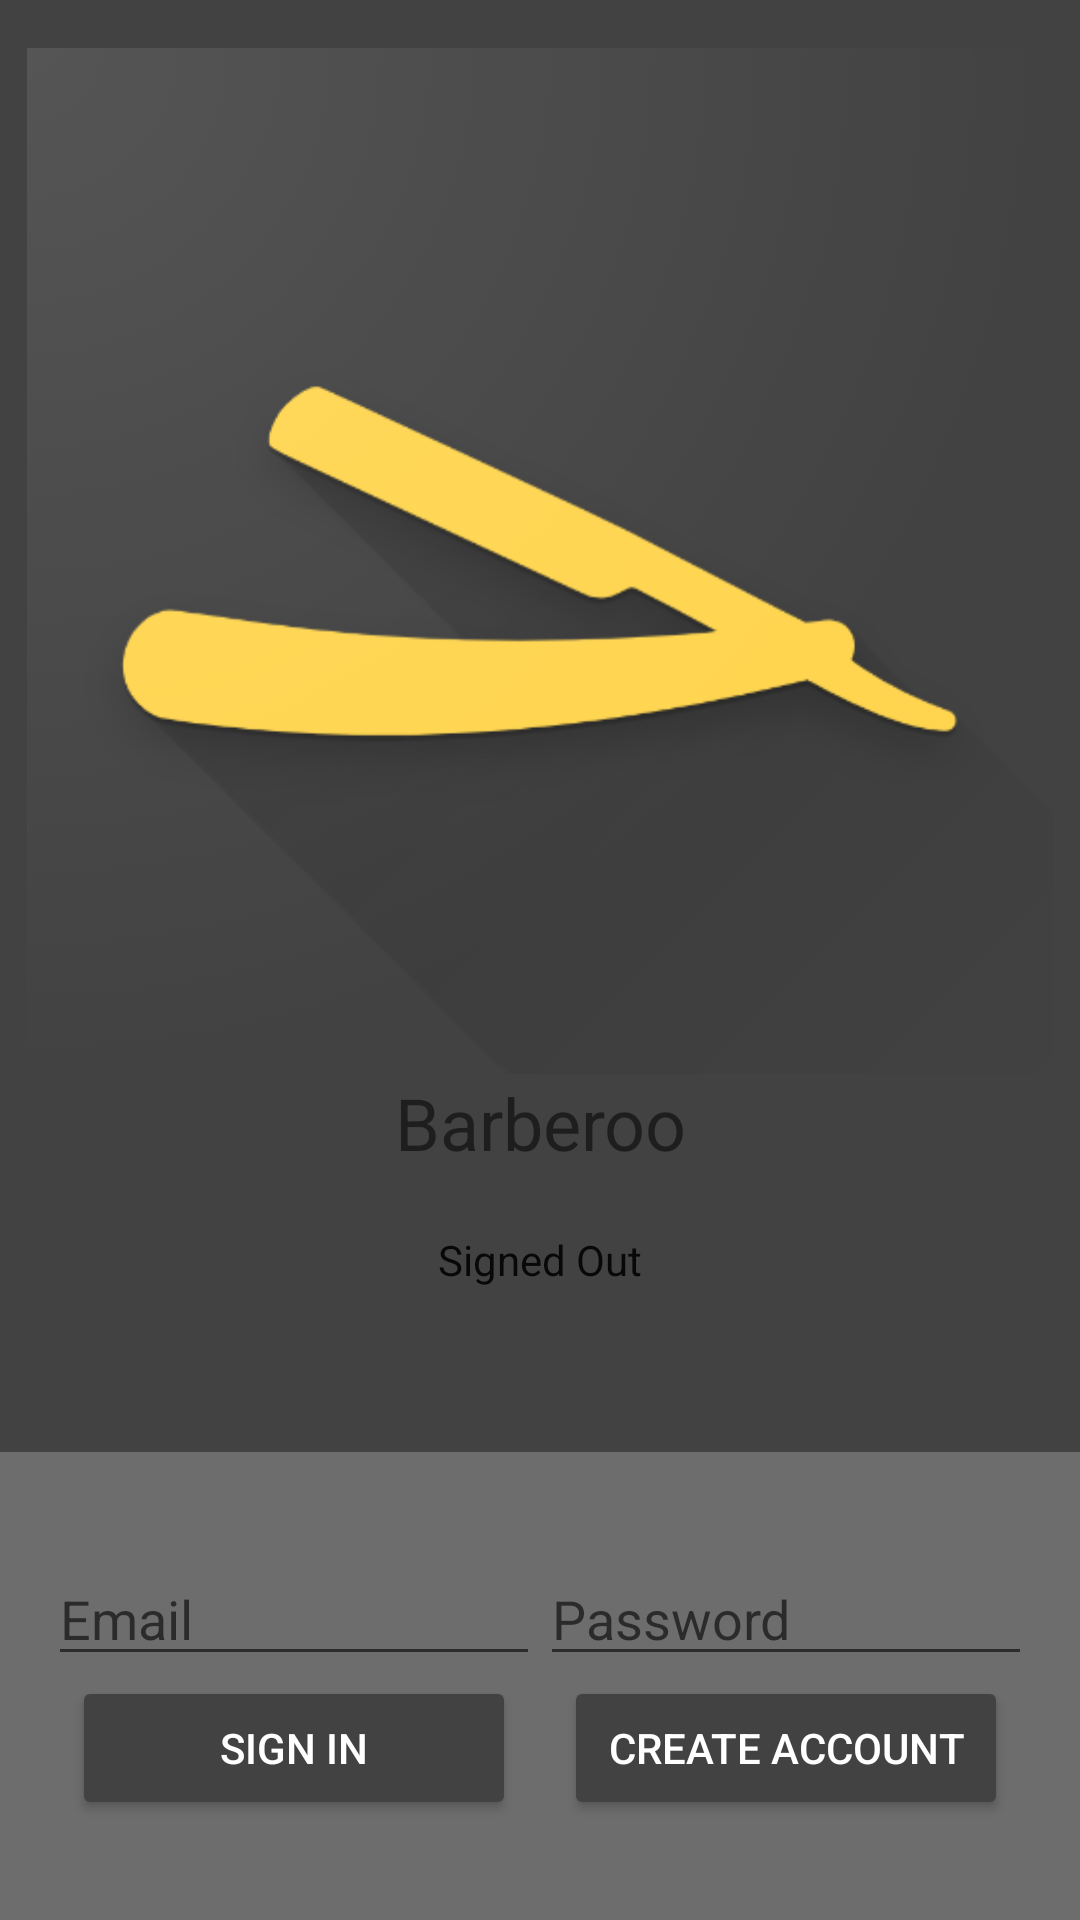

Write the Android layout XML for this screen, with the resource values it uses.
<!-- AndroidManifest.xml: application theme AppTheme.NoActionBar -->
<!-- res/layout/activity_login.xml -->
<LinearLayout xmlns:android="http://schemas.android.com/apk/res/android"
    xmlns:tools="http://schemas.android.com/tools"
    android:id="@+id/main_layout"
    android:layout_width="match_parent"
    android:layout_height="match_parent"
    android:background="@color/primaryColor"
    android:orientation="vertical"
    android:weightSum="4">

    <RelativeLayout
        android:id="@+id/rq_f"
        android:layout_width="wrap_content"
        android:layout_height="wrap_content">

    </RelativeLayout>

    <ProgressBar
        android:id="@+id/progressBar"
        android:indeterminate="true"
        android:layout_width="match_parent"
        android:layout_height="wrap_content"
        android:visibility="invisible"
        style="?android:attr/progressBarStyleHorizontal"/>

    <LinearLayout
        android:layout_width="match_parent"
        android:layout_height="0dp"
        android:layout_weight="3"
        android:gravity="center_horizontal"
        android:orientation="vertical">

        <ImageView
            android:id="@+id/icon"
            android:layout_width="wrap_content"
            android:layout_height="342dp"
            android:src="@drawable/icon" />

        <TextView
            android:id="@+id/titleText"
            android:layout_width="wrap_content"
            android:layout_height="wrap_content"
            android:layout_marginBottom="@dimen/title_bottom_margin"
            android:text="@string/app_name"
            android:textSize="24sp"
            android:theme="@style/ThemeOverlay.MyTitleText" />

        <TextView
            android:id="@+id/status"
            style="@style/ThemeOverlay.MyTextDetail"
            android:text="@string/signed_out" />

        <TextView
            android:id="@+id/detail"
            style="@style/ThemeOverlay.MyTextDetail"
            tools:text="Firebase User ID: 123456789abc" />

    </LinearLayout>

    <RelativeLayout
        android:layout_width="match_parent"
        android:layout_height="0dp"
        android:layout_weight="1"
        android:background="@color/primaryLightColor"
        android:gravity="center_vertical">

        <LinearLayout
            android:id="@+id/emailPasswordFields"
            android:layout_width="match_parent"
            android:layout_height="wrap_content"
            android:orientation="horizontal"
            android:paddingLeft="16dp"
            android:paddingRight="16dp">

            <EditText
                android:id="@+id/fieldEmail"
                android:layout_width="0dp"
                android:layout_height="wrap_content"
                android:layout_weight="1"
                android:hint="@string/hint_email"
                android:inputType="textEmailAddress" />

            <EditText
                android:id="@+id/fieldPassword"
                android:layout_width="0dp"
                android:layout_height="wrap_content"
                android:layout_weight="1"
                android:hint="@string/hint_password"
                android:inputType="textPassword" />
        </LinearLayout>

        <LinearLayout
            android:id="@+id/emailPasswordButtons"
            android:layout_width="match_parent"
            android:layout_height="wrap_content"
            android:layout_below="@+id/emailPasswordFields"
            android:orientation="horizontal"
            android:paddingLeft="16dp"
            android:paddingRight="16dp">

            <Button
                android:id="@+id/emailSignInButton"
                android:layout_marginStart="@dimen/button_horizontal_margin"
                android:layout_marginEnd="@dimen/button_horizontal_margin"
                android:layout_width="0dp"
                android:layout_height="wrap_content"
                android:layout_weight="1"
                android:text="@string/sign_in"
                android:theme="@style/ThemeOverlay.MyDarkButton" />

            <Button
                android:id="@+id/emailCreateAccountButton"
                android:layout_marginStart="@dimen/button_horizontal_margin"
                android:layout_marginEnd="@dimen/button_horizontal_margin"
                android:layout_width="0dp"
                android:layout_height="wrap_content"
                android:layout_weight="1"
                android:text="@string/create_account"
                android:theme="@style/ThemeOverlay.MyDarkButton" />
        </LinearLayout>

        <LinearLayout
            android:id="@+id/signedInButtons"
            android:layout_width="match_parent"
            android:layout_height="wrap_content"
            android:layout_centerInParent="true"
            android:orientation="horizontal"
            android:paddingLeft="16dp"
            android:paddingRight="16dp"
            android:visibility="gone"
            android:weightSum="2.0">

            <Button
                android:id="@+id/signOutButton"
                android:layout_marginStart="@dimen/button_horizontal_margin"
                android:layout_marginEnd="@dimen/button_horizontal_margin"
                android:layout_width="0dp"
                android:layout_height="wrap_content"
                android:layout_weight="1.0"
                android:text="@string/sign_out"
                android:theme="@style/ThemeOverlay.MyDarkButton" />

            <Button
                android:id="@+id/verifyEmailButton"
                android:layout_marginStart="@dimen/button_horizontal_margin"
                android:layout_marginEnd="@dimen/button_horizontal_margin"
                android:layout_width="0dp"
                android:layout_height="wrap_content"
                android:layout_weight="1.0"
                android:text="@string/verify_email"
                android:theme="@style/ThemeOverlay.MyDarkButton" />

        </LinearLayout>

    </RelativeLayout>

</LinearLayout>
<!-- resources referenced by this layout -->
<resources>
  <color name="primaryColor">#424242</color>
  <color name="primaryLightColor">#6d6d6d</color>
  <dimen name="button_horizontal_margin">8dp</dimen>
  <dimen name="title_bottom_margin">16dp</dimen>
  <!-- drawable icon: png bitmap (drawable, 45143 bytes) -->
  <string name="app_name">Barberoo</string>
  <string name="create_account">Create Account</string>
  <string name="hint_email">Email</string>
  <string name="hint_password">Password</string>
  <string name="sign_in">Sign In</string>
  <string name="sign_out">Sign Out</string>
  <string name="signed_out">Signed Out</string>
  <string name="verify_email">Verify Email</string>
  <style name="ThemeOverlay.MyDarkButton" parent="ThemeOverlay.AppCompat.Dark">
          <item name="colorButtonNormal">@color/primaryColor</item>
          <item name="colorAccent">@color/primaryTextColor</item>
          <item name="android:layout_marginRight">4dp</item>
          <item name="android:layout_marginLeft">4dp</item>
          <item name="android:textColor">@android:color/white</item>
      </style>
  <style name="ThemeOverlay.MyTextDetail" parent="AppTheme">
          <item name="android:layout_width">wrap_content</item>
          <item name="android:layout_height">wrap_content</item>
          <item name="android:fadeScrollbars">true</item>
          <item name="android:gravity">center</item>
          <item name="android:maxLines">5</item>
          <item name="android:padding">4dp</item>
          <item name="android:scrollbars">vertical</item>
          <item name="android:textSize">14sp</item>
      </style>
  <style name="ThemeOverlay.MyTitleText" parent="AppTheme">
          <item name="android:gravity">center</item>
          <item name="android:textSize">36sp</item>
      </style>
  <style name="AppTheme.NoActionBar">
          <item name="windowActionBar">false</item>
          <item name="windowNoTitle">true</item>
      </style>
  <color name="primaryTextColor">#ffffff</color>
  <style name="AppTheme" parent="Theme.AppCompat.Light.DarkActionBar">
          
          <item name="colorPrimary">@color/primaryColor</item>
          <item name="colorPrimaryDark">@color/primaryDarkColor</item>
          <item name="colorAccent">@color/primaryTextColor</item>
      </style>
  <color name="primaryDarkColor">#1b1b1b</color>
</resources>
